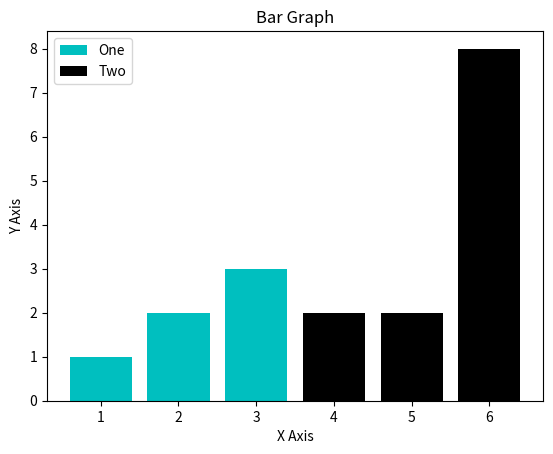

Python code for this plot:
from matplotlib import pyplot as plt
from matplotlib import style

x = [1, 2, 3]
y = [1, 2, 3]
x2 = [4, 5, 6]
y2 = [2, 2, 8]

plt.bar(x, y, label='One', color='c')
plt.bar(x2, y2, label='Two', color='k')

plt.legend()
plt.title('Bar Graph')
plt.xlabel('X Axis')
plt.ylabel('Y Axis')

plt.show()
